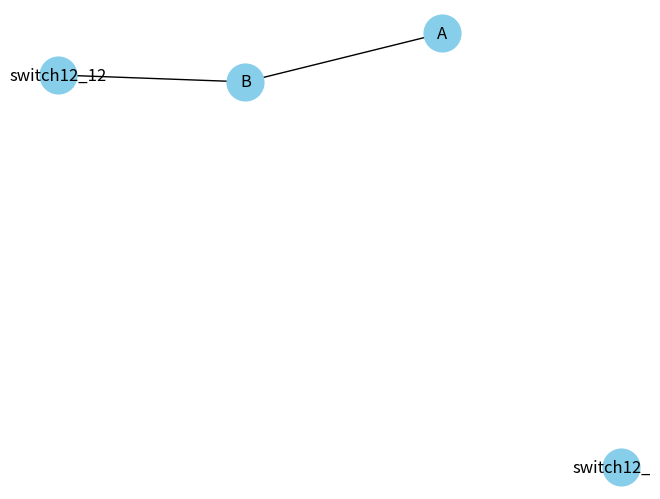

The script that saved this image:
import networkx as nx
import matplotlib.pyplot as plt
import math

# 创建一个空的无向图
G = nx.Graph()

nodes = [
    ("A", {"loc": 103.01, "lat": 30.01}),
    ("B", {"loc": 103.02, "lat": 30.02}),
    ("switch12_12", {"map": "map1", "next_map": "map2"}),
    ("switch12_21", {"map": "map2", "next_map": "map1"})

]

edges = [
    ("A", "B",{"weight": 0.2}),
    ("B", "switch12_12",{"weight": 0.3}),
]

path_nodes={}

# 添加节点
G.add_nodes_from(nodes)

# 添加边
G.add_edges_from(edges)

# 使用 shortest_simple_paths规划路径，它会自动按 weight 从小到大排序
paths = nx.shortest_simple_paths(G, source="A", target="switch12_12", weight='weight')
idx = 0
# 遍历所有的路径
for idx, path in enumerate(paths):
    length = nx.path_weight(G, path, weight="weight")
    # print(f"长度: {length:.3f} | 路径: {path}")

    # 为当前路径创建一个键，并初始化为空列表
    path_key = f"path{idx + 1}" 
    path_nodes[path_key] = []

    # 填充节点信息
    for node in path:
        # print(f"  node: {node}, loc:{self.G.nodes[node]['lng']}, lat:{self.G.nodes[node]['lat']}")
        # 将节点加入到对应的路径列表中
        path_nodes[path_key].append(node)
print(f"路径: {path_nodes}")

# 绘制网络图
nx.draw(G, with_labels=True, node_color='skyblue', node_size=700, edge_color='k')
# plt.show()

plt.savefig("network_graph.png", dpi=150, bbox_inches='tight')

# 交换属性
attr12 = G.nodes['switch12_12'].copy()
attr21 = G.nodes['switch12_21'].copy()
G.nodes['switch12_12'].update(attr21)
G.nodes['switch12_21'].update(attr12)

print(f"switch12_12属性: {G.nodes['switch12_12']}")
